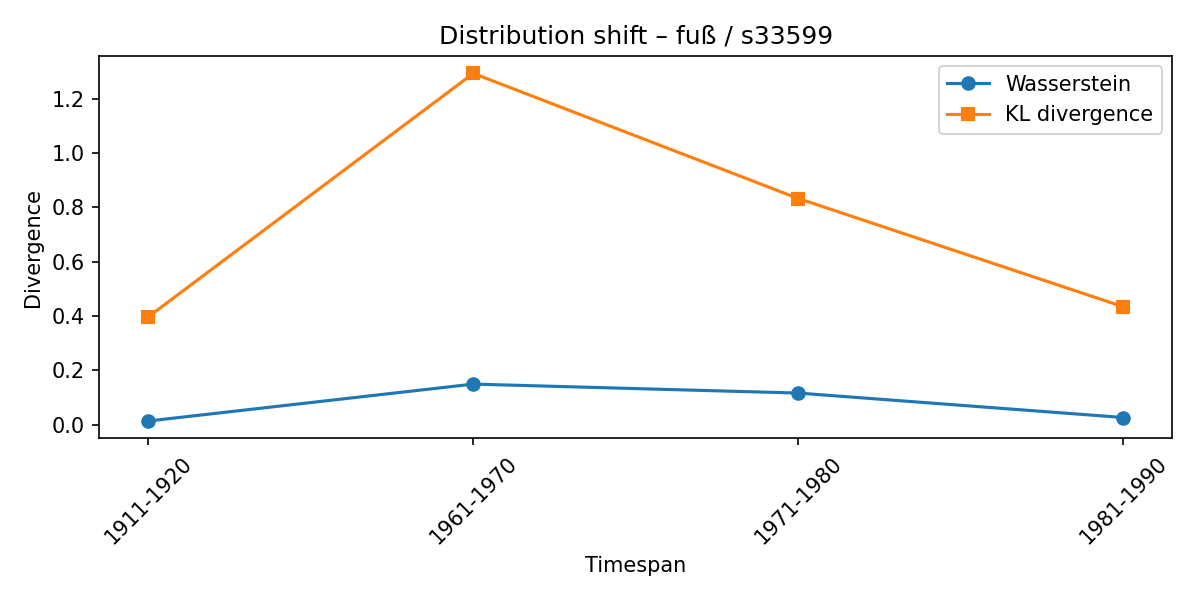

The table this chart was drawn from, first rows:
synset, lexeme, from_timespan, to_timespan, wasserstein, kl_divergence
s33599, fuß, 1901-1910, 1911-1920, 0.01302, 0.3962
s33599, fuß, 1911-1920, 1961-1970, 0.149, 1.293
s33599, fuß, 1961-1970, 1971-1980, 0.1159, 0.8324
s33599, fuß, 1971-1980, 1981-1990, 0.02583, 0.4336
